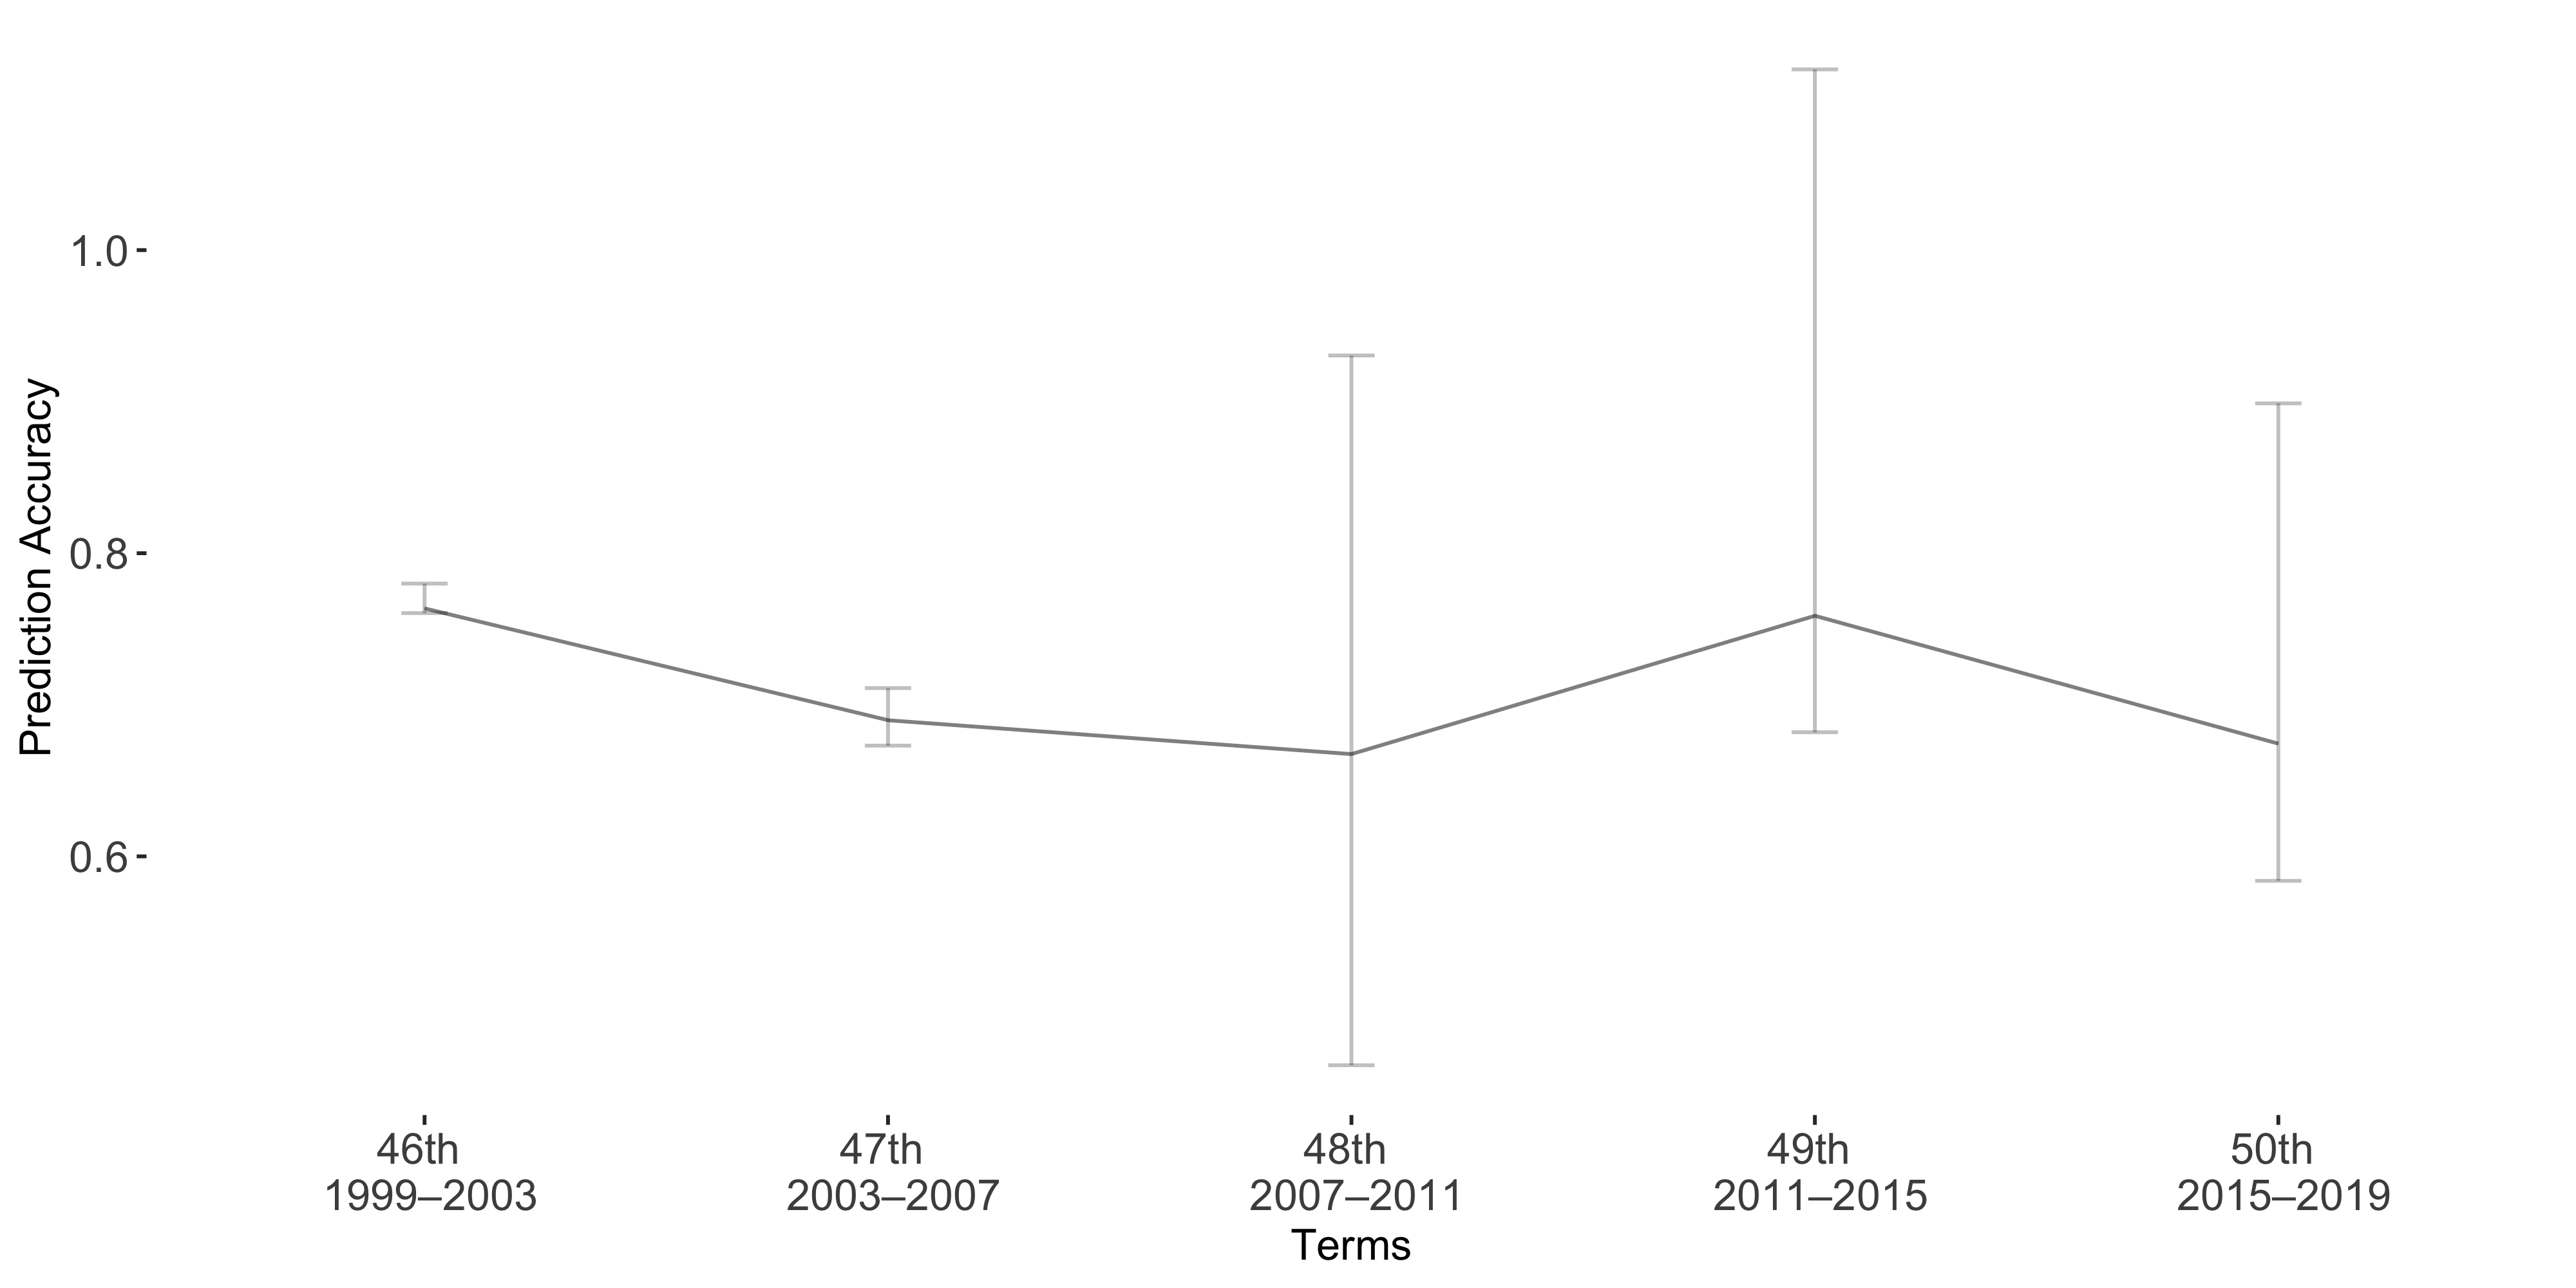

The data file committed next to this chart (first rows):
Term, Accuracy, lb, ub
Term1, 0.7636, -0.01636, 0.003115
Term2, 0.6899, -0.02117, 0.0168
Term3, 0.6675, -0.263, 0.2053
Term4, 0.7588, -0.3605, 0.07686
Term5, 0.6744, -0.2245, 0.09052
